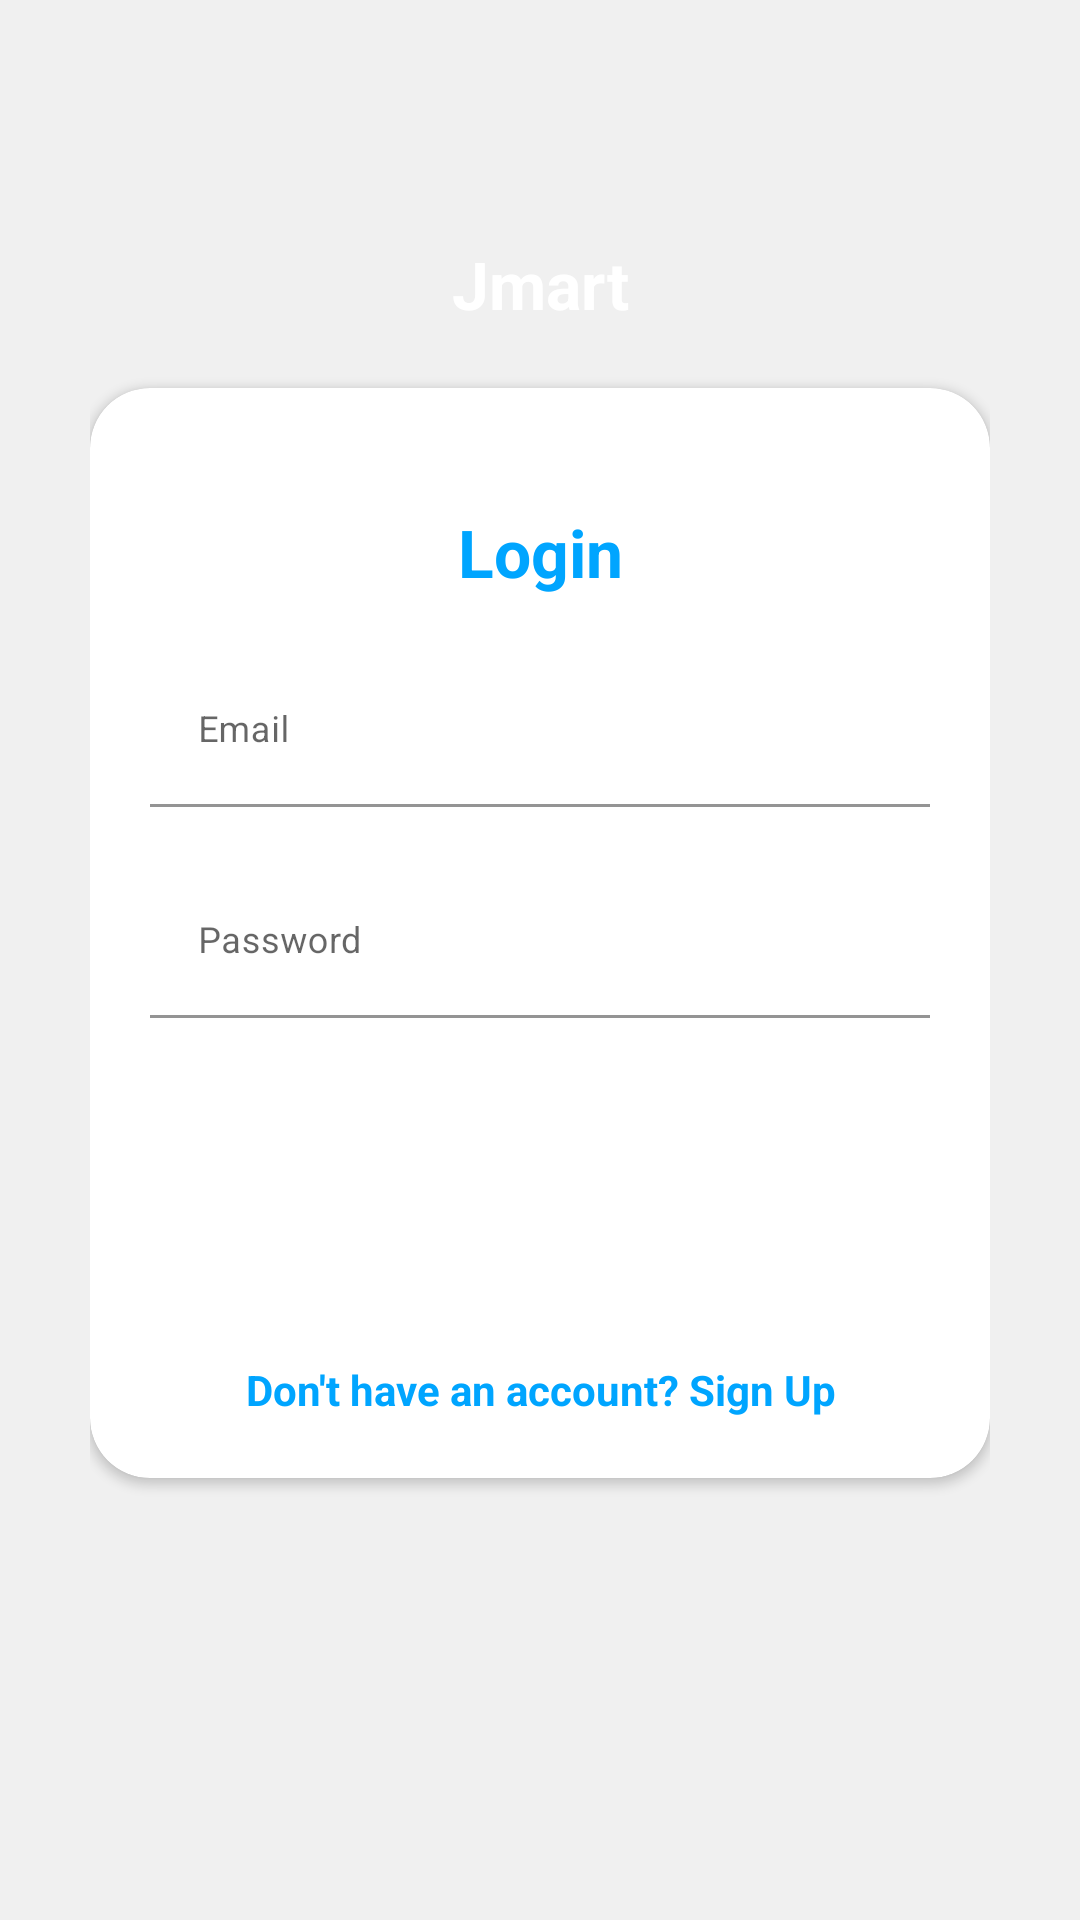

Produce the Android XML layout that renders to this screen, including the resource entries it uses.
<!-- AndroidManifest.xml: application theme Theme.Jmartandroid -->
<!-- res/layout/activity_login.xml -->
<?xml version="1.0" encoding="utf-8"?>
<RelativeLayout
    xmlns:android="http://schemas.android.com/apk/res/android"
    xmlns:tools="http://schemas.android.com/tools"
    xmlns:app="http://schemas.android.com/apk/res-auto"
    android:layout_width="match_parent"
    android:layout_height="match_parent"
    android:orientation="vertical"
    style="@style/loginParent"
    tools:context=".LoginActivity">

    <ScrollView
        style="@style/parent">

        <RelativeLayout
            style="@style/parent">


            <LinearLayout
                android:layout_width="match_parent"
                android:layout_height="match_parent"
                android:layout_alignParentTop="true"
                android:weightSum="12">

                <LinearLayout
                    style="@style/parent"
                    android:background="@drawable/login_shape_bk"
                    android:orientation="vertical"
                    android:layout_weight="3">

                    <ImageView
                        style="@style/parent"
                        android:background="@drawable/ic_login_bk"
                        android:contentDescription="login background" />

                </LinearLayout>

            </LinearLayout>

            <LinearLayout
                android:layout_width="match_parent"
                android:layout_height="match_parent"
                android:layout_alignParentTop="true"
                android:orientation="vertical"
                android:layout_marginTop="40dp"
                android:layout_marginRight="30dp"
                android:layout_marginLeft="30dp">


                <TextView
                    style="@style/headerText"
                    android:layout_gravity="center"
                    android:text="Jmart"
                    android:layout_marginTop="40dp"/>

                <include layout="@layout/layout_login" />

            </LinearLayout>









        </RelativeLayout>

    </ScrollView>

</RelativeLayout>
<!-- res/layout/layout_login.xml (included above) -->
<?xml version="1.0" encoding="utf-8"?>
<androidx.cardview.widget.CardView
    xmlns:android="http://schemas.android.com/apk/res/android"
    xmlns:app="http://schemas.android.com/apk/res-auto"
    style="@style/loginCard"
    app:cardCornerRadius="@dimen/loginCardRadius"
    android:elevation="5dp"
    android:layout_gravity="center"
    android:layout_marginTop="@dimen/loginViewsMargin"
    android:layout_marginBottom="@dimen/loginViewsMargin"
    android:background="@color/whiteCardColor">



    <LinearLayout
        style="@style/linearParent"
        android:layout_gravity="center"
        android:padding="@dimen/loginViewsMargin">

        <TextView
            style="@style/headerTextPrimary"
            android:text="Login"
            android:layout_marginTop="@dimen/loginViewsMargin"/>

        <com.google.android.material.textfield.TextInputLayout
            android:id="@+id/textInputEmail"
            style="@style/parent"
            android:layout_marginTop="@dimen/loginViewsMargin">
            <EditText

                android:id="@+id/editTextEmail"
                style="@style/modifiedEditText"
                android:inputType="textEmailAddress"
                android:maxLines="1"
                android:hint="@string/login_email_hint"/>
        </com.google.android.material.textfield.TextInputLayout>

        <com.google.android.material.textfield.TextInputLayout
            android:id="@+id/textInputPassword"
            style="@style/parent"
            android:layout_marginTop="@dimen/loginViewsMargin">
            <EditText
                android:id="@+id/editTextPassword"
                style="@style/modifiedEditText"
                android:hint="@string/login_password_hint"
                android:maxLines="1"
                android:inputType="textPassword"/>
        </com.google.android.material.textfield.TextInputLayout>

        <TextView
            style="@style/viewParent"
            android:text=""
            android:textColor="@color/primaryTextColor"
            android:textSize="@dimen/newsMoreTextSize"
            android:layout_gravity="end"
            android:onClick="viewForgotPAssword"
            android:layout_marginTop="10dp"/>

        <Button
            android:id="@+id/cirLoginButton"
            style="@style/loginButton"
            android:text="Login"
            android:layout_gravity="center_horizontal"
            android:layout_marginTop="@dimen/loginViewsMargin"/>

        <TextView
            style="@style/parent"
            android:id="@+id/Register2"
            android:textAlignment="center"
            android:textStyle="bold"
            android:textColor="@color/primaryTextColor"
            android:text="@string/login_signup_hint"
            android:onClick="viewRegisterClicked"
            android:layout_marginTop="@dimen/loginViewsMargin"/>


    </LinearLayout>
</androidx.cardview.widget.CardView>
<!-- resources referenced by this layout -->
<resources>
  <color name="primaryTextColor">#00a5ff</color>
  <color name="whiteCardColor">#fff</color>
  <dimen name="loginCardRadius">20dp</dimen>
  <dimen name="loginViewsMargin">20dp</dimen>
  <dimen name="newsMoreTextSize">12sp</dimen>
  <string name="login_email_hint">Email</string>
  <string name="login_password_hint">Password</string>
  <string name="login_signup_hint">Don\'t have an account? Sign Up</string>
  <style name="headerText" parent="parent">
          <item name="android:textSize">@dimen/headerTextSize</item>
          <item name="android:textAlignment">center</item>
          <item name="android:textColor">@color/whiteTextColor</item>
          <item name="android:textStyle">bold</item>
      </style>
  <style name="headerTextPrimary" parent="headerText">
          <item name="android:textColor">@color/primaryTextColor</item>
      </style>
  <style name="linearParent" parent="parent">
          <item name="android:orientation">vertical</item>
      </style>
  <style name="loginButton" parent="viewParent">
          <item name="android:background">@drawable/login_button_bk</item>
          <item name="android:textColor">@color/whiteTextColor</item>
          <item name="android:textStyle">bold</item>
      </style>
  <style name="loginCard" parent="parent" />
  <style name="loginParent" parent="parent">
          <item name="android:layout_height">match_parent</item>
          <item name="android:background">@color/loginBkColor</item>
          <item name="android:focusableInTouchMode">true</item>
      </style>
  <style name="modifiedEditText" parent="parent">
          <item name="android:textSize">@dimen/newsMoreTextSize</item>
          <item name="android:backgroundTint">@color/white</item>
      </style>
  <style name="parent">
          <item name="android:layout_width">match_parent</item>
          <item name="android:layout_height">wrap_content</item>
      </style>
  <style name="viewParent">
          <item name="android:layout_width">wrap_content</item>
          <item name="android:layout_height">wrap_content</item>
      </style>
  <style name="Theme.Jmartandroid" parent="Theme.MaterialComponents.DayNight.DarkActionBar">
          
          <item name="colorPrimary">#00a5ff</item>
          <item name="colorPrimaryVariant">#00a5ff</item>
          <item name="colorOnPrimary">@color/white</item>
          
          <item name="colorSecondary">@color/teal_200</item>
          <item name="colorSecondaryVariant">@color/teal_700</item>
          <item name="colorOnSecondary">@color/black</item>
          
          <item name="android:statusBarColor" tools:targetApi="l">?attr/colorPrimaryVariant</item>
          
      </style>
  <dimen name="headerTextSize">22sp</dimen>
  <color name="whiteTextColor">#fff</color>
  <color name="loginBkColor">#f0f0f0</color>
  <color name="white">#FFFFFFFF</color>
  <color name="teal_200">#FF03DAC5</color>
  <color name="teal_700">#FF018786</color>
  <color name="black">#FF000000</color>
</resources>
